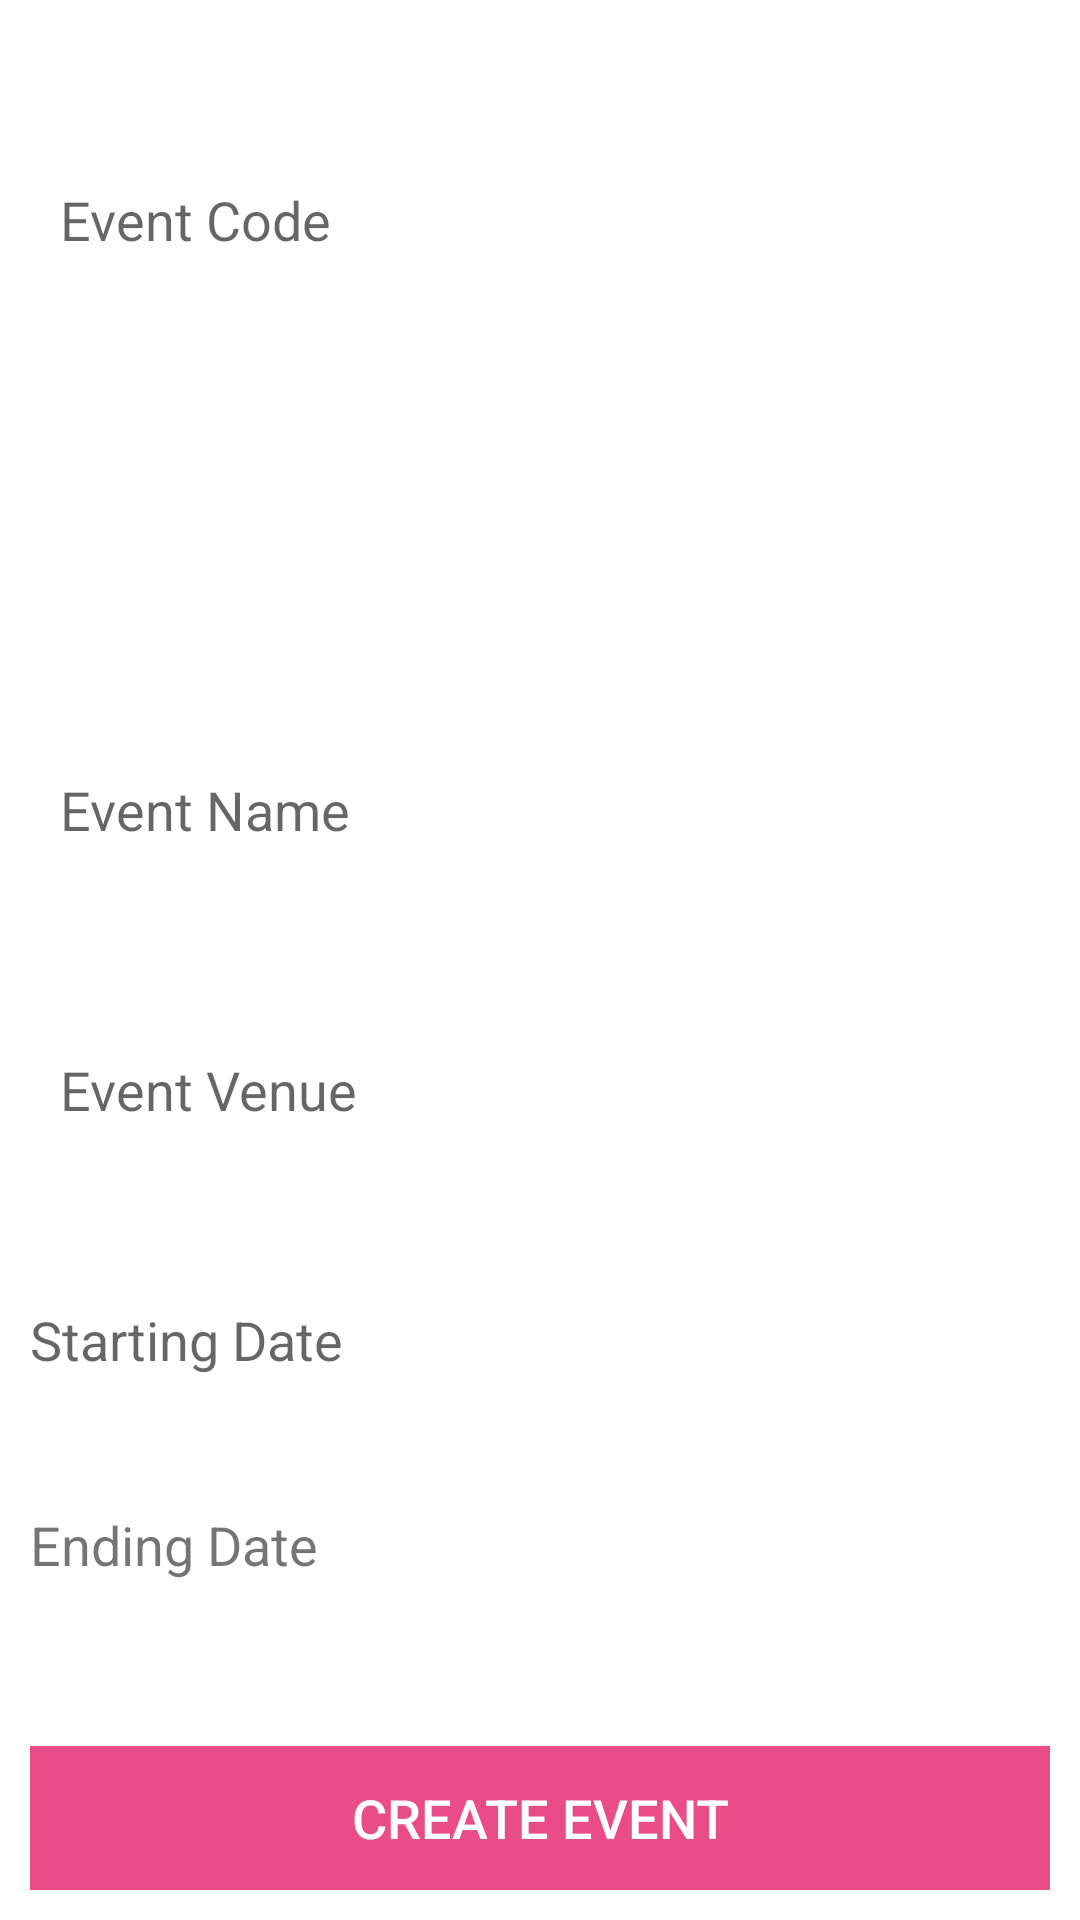

Write the Android layout XML for this screen, with the resource values it uses.
<!-- AndroidManifest.xml: application theme AppTheme -->
<!-- res/layout/create_event.xml -->
<RelativeLayout xmlns:android="http://schemas.android.com/apk/res/android"
    android:orientation="vertical" android:layout_width="match_parent"
    android:layout_height="match_parent"
    android:background="@color/white"
    android:padding="10dp">
        <EditText
            android:id="@+id/event_name"
            android:layout_width="fill_parent"
            android:layout_height="wrap_content"
            android:ems="10"
            android:padding="10dp"
            android:hint="Event Name"
            android:inputType="text"
            android:background="@drawable/greybg"
            android:layout_above="@+id/event_venue"
            android:layout_alignParentLeft="true"
            android:layout_alignParentStart="true"
            android:layout_marginBottom="49dp" />



        <EditText
            android:id="@+id/event_venue"
            android:layout_width="fill_parent"
            android:layout_height="wrap_content"
            android:ems="10"
            android:hint="Event Venue"
            android:padding="10dp"
            android:inputType="text"

            android:background="@drawable/greybg"
            android:layout_above="@+id/eventStartingDate"
            android:layout_alignParentLeft="true"
            android:layout_alignParentStart="true"
            android:layout_marginBottom="49dp" />


    <Button
        android:id="@+id/button"
        android:textColor="#fff"
        android:textSize="18sp"
        android:background="#ea4c88"
        android:layout_width="match_parent"
        android:layout_height="wrap_content"
        android:layout_alignParentBottom="true"
        android:layout_alignParentLeft="true"
        android:layout_alignParentStart="true"
        android:layout_weight="1"
        android:text="Create Event"
        />



        <EditText
            android:id="@+id/event_code"
            android:layout_width="fill_parent"
            android:layout_height="wrap_content"
            android:ems="10"
            android:padding="10dp"
            android:hint="Event Code"
            android:inputType="text"

            android:background="@drawable/greybg"
            android:layout_marginTop="41dp"
            android:layout_alignParentTop="true"
            android:layout_alignParentLeft="true"
            android:layout_alignParentStart="true" />

    <TextView
        android:layout_width="wrap_content"
        android:layout_height="wrap_content"
        android:inputType="date"
        android:textSize="18sp"
        android:id="@+id/eventStartingDate"
        android:hint="Starting Date"

        android:background="@drawable/greybg"
        android:layout_above="@+id/eventEndingDate"
        android:layout_alignParentLeft="true"
        android:layout_alignParentStart="true"
        android:layout_marginBottom="44dp"
        android:layout_alignParentRight="true"
        android:layout_alignParentEnd="true" />

    <TextView
        android:layout_width="wrap_content"
        android:layout_height="wrap_content"
        android:inputType="date"
        android:textSize="18sp"
        android:id="@+id/eventEndingDate"
        android:text="Ending Date"

        android:background="@drawable/greybg"
        android:layout_above="@+id/button"
        android:layout_alignParentLeft="true"
        android:layout_alignParentStart="true"
        android:layout_marginBottom="55dp"
        android:layout_alignParentRight="true"
        android:layout_alignParentEnd="true" />

</RelativeLayout>
<!-- resources referenced by this layout -->
<resources>
  <color name="white">#ffffff</color>
  <style name="AppTheme" parent="Theme.AppCompat.Light.NoActionBar">
          
          <item name="android:textColorSecondary">@color/white</item>
          <item name="colorPrimary">@color/colorPrimary</item>
          <item name="colorPrimaryDark">@color/colorPrimaryDark</item>
          <item name="colorAccent">@color/colorAccent</item>
      </style>
  <color name="colorPrimary">#3F51B5</color>
  <color name="colorPrimaryDark">#303F9F</color>
  <color name="colorAccent">#FF4081</color>
</resources>
